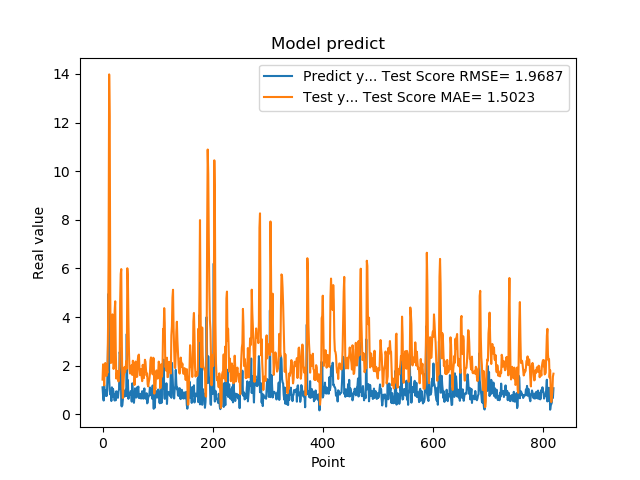

Values plotted in this chart, from the file beside it:
1.111775994300842507e+00, 1.429941481508706369e+00
7.566530108451843262e-01, 2.058666218228784484e+00
5.684260129928588867e-01, 1.787819435835013238e+00
1.201630949974060059e+00, 1.193200806421649274e+00
8.802530169486999512e-01, 1.939991999899147279e+00
8.531429767608642578e-01, 2.111799625960274707e+00
7.591750025749206543e-01, 1.874424044771471509e+00
1.005007982254028320e+00, 1.580746251460886986e+00
7.687720060348510742e-01, 1.814529018548379558e+00
1.740013241767883301e+00, 1.709555674510118584e+00
2.913533687591552734e+00, 3.599701005570916656e+00
4.963075160980224609e+00, 6.552087500606603498e+00
1.471215128898620605e+00, 1.398158986235813295e+01
1.000648975372314453e+00, 1.224982168544002725e+01
8.220189809799194336e-01, 4.921440067380698835e+00
9.362199902534482643e-01, 2.111970510512406030e+00
5.486897230148315430e-01, 2.137427754575071503e+00
1.111255049705505371e+00, 2.903553440790650697e+00
7.148039937019348145e-01, 4.112493400825754541e+00
1.052167057991027832e+00, 2.301057962607963692e+00
8.955980539321898304e-01, 1.868258874250704027e+00
7.769405245780944824e-01, 2.005595100166519984e+00
5.699509978294372559e-01, 4.252783864182323903e+00
8.244060277938842773e-01, 4.650993473406309420e+00
5.800840258598327637e-01, 2.655964667968075510e+00
9.488009810447691761e-01, 1.472205566203601323e+00
7.918390035629272461e-01, 1.699757421777903232e+00
6.937990188598632812e-01, 1.779582578648082558e+00
6.834830045700073242e-01, 1.513054191948410621e+00
9.433320164680479847e-01, 1.354593416160151387e+00
1.032713770866394043e+00, 1.650782411120321980e+00
2.556216001510620117e+00, 1.970428723566065354e+00
2.464895963668823242e+00, 4.659556839835240716e+00
2.728049993515014204e+00, 5.776974304580956066e+00
3.558506965637206476e-01, 5.974846060141612014e+00
3.262020051479339600e-01, 3.073333411538974325e+00
3.781589865684509277e-01, 1.138280798099723601e+00
6.306380033493041992e-01, 6.739804562601754423e-01
8.854129910469055176e-01, 1.204858611346874886e+00
9.743152856826782227e-01, 1.705387677518130252e+00
7.307389974594116211e-01, 1.948576314306385671e+00
9.521890282630921520e-01, 1.724417329095723650e+00
1.011654973030090332e+00, 1.913568013558396341e+00
7.643579840660095215e-01, 2.193507374542665200e+00
3.306220054626464844e+00, 1.878910964137680439e+00
7.543110251426696777e-01, 6.009045016516914473e+00
1.409499049186706321e+00, 5.552649084775222121e+00
6.401469707489013672e-01, 3.876773718448165873e+00
8.640019893646240234e-01, 2.562546649724009473e+00
8.469420075416564941e-01, 1.864425728385506131e+00
7.976629734039306641e-01, 1.679526061438599838e+00
9.555831551551821068e-01, 1.710851495922713683e+00
9.546210169792175293e-01, 1.967396628581851825e+00
5.251880288124084473e-01, 2.029571177929681891e+00
1.275226235389709695e+00, 1.620706661404067495e+00
8.355640172958374023e-01, 2.206543344620820690e+00
7.640249729156494141e-01, 2.085536093912773392e+00
4.752210080623626154e-01, 1.708977778941287440e+00
7.414129972457885742e-01, 1.207932877366142632e+00
1.069700956344604492e+00, 1.508633246904968583e+00
7.892770171165466309e-01, 2.172011412244179152e+00
... 759 more rows
